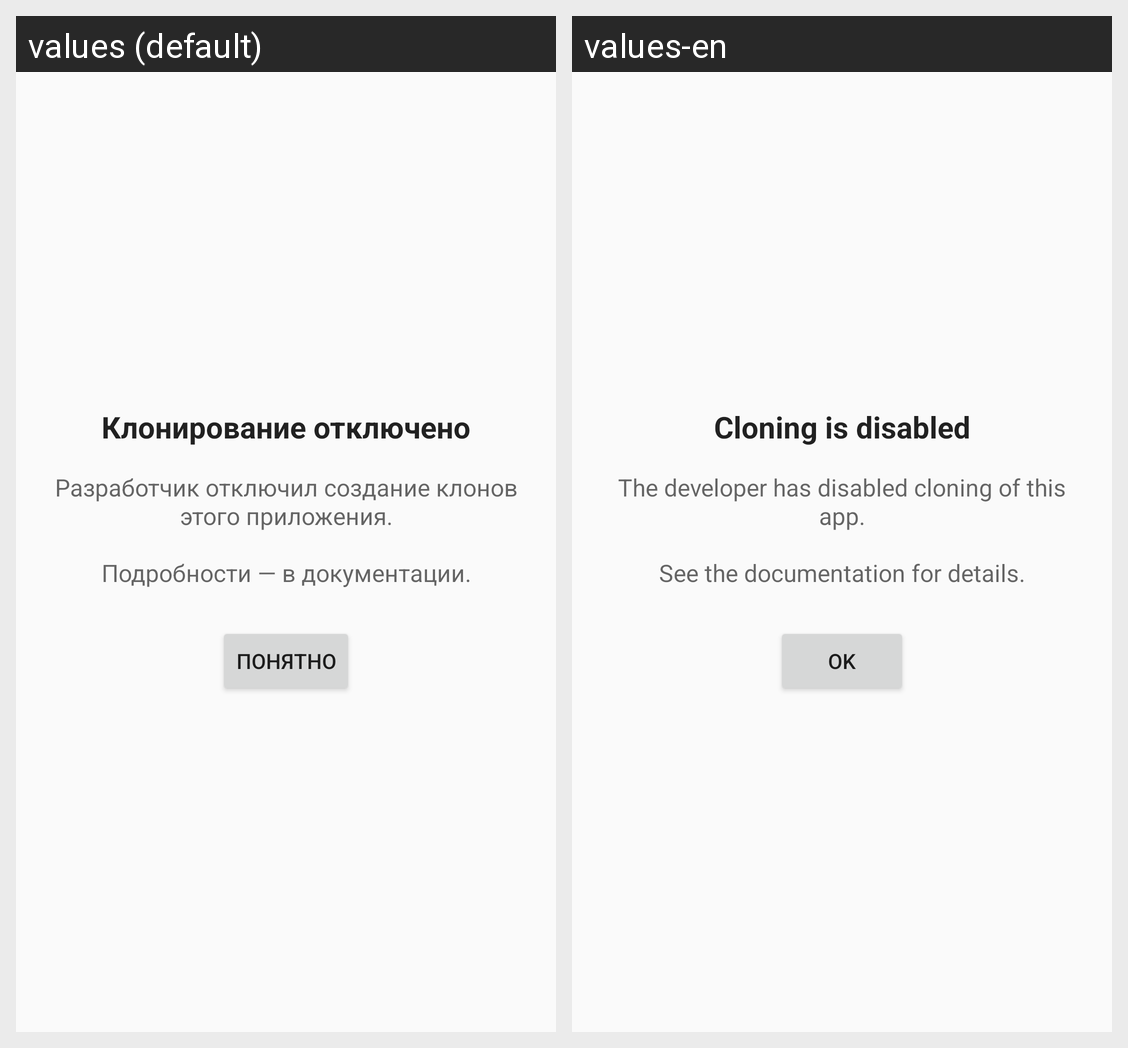

Translations of the strings shown on this Android screen, per locale in the grid:
Android screen res/layout/activity_clone_blocked.xml rendered under 2 locales, left to right: values (default), values-en. Device: Nexus 5 (rendered at 1080×1920; each locale shown at half size, 540×960, under a caption strip naming it); theme AppTheme.NoActionBar.
Strings drawn on this screen, with the default value and each locale's value (text and hints the layout hard-codes, and strings that could not be matched under every locale, appear in the picture but are not listed):

clone_blocked_title
  values: Клонирование отключено
  values-en: Cloning is disabled

clone_blocked_message
  values: Разработчик отключил создание клонов этого приложения.
      
      Подробности — в документации.
  values-en: The developer has disabled cloning of this app.
      
      See the documentation for details.

clone_blocked_close
  values: Понятно
  values-en: OK
